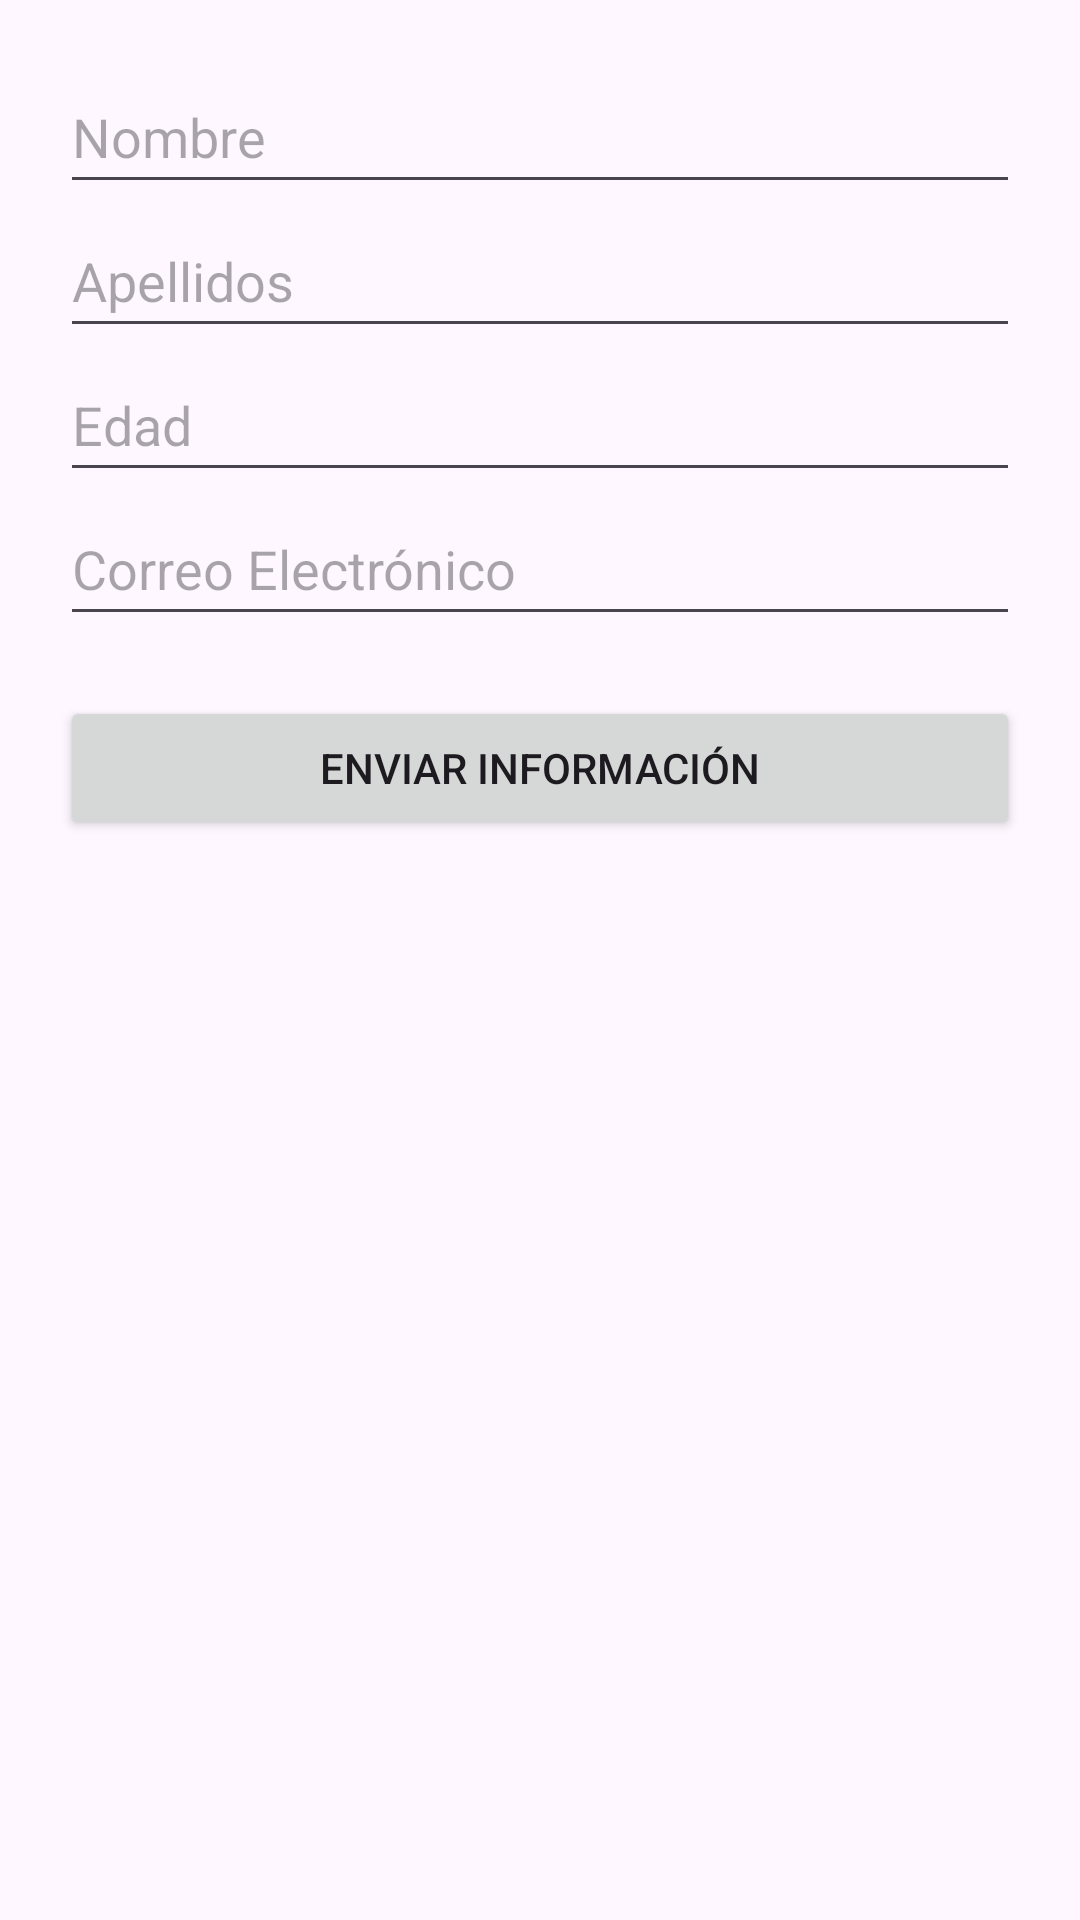

This screen was rendered from an Android layout file. Write that file and the resources it references.
<!-- AndroidManifest.xml: application theme Theme.EnviarInfo -->
<!-- res/layout/activity_main.xml -->
<?xml version="1.0" encoding="utf-8"?>
<LinearLayout xmlns:android="http://schemas.android.com/apk/res/android"
    android:layout_width="match_parent"
    android:layout_height="match_parent"
    android:orientation="vertical"
    android:padding="20dp">

    <EditText
        android:id="@+id/txtNombre"
        android:layout_width="match_parent"
        android:layout_height="wrap_content"
        android:hint="Nombre"
        android:minHeight="48dp" />

    <EditText
        android:id="@+id/txtApellido"
        android:layout_width="match_parent"
        android:layout_height="wrap_content"
        android:hint="Apellidos"
        android:minHeight="48dp" />

    <EditText
        android:id="@+id/txtEdad"
        android:layout_width="match_parent"
        android:layout_height="wrap_content"
        android:hint="Edad"
        android:inputType="number"
        android:minHeight="48dp" />

    <EditText
        android:id="@+id/txtCorreo"
        android:layout_width="match_parent"
        android:layout_height="wrap_content"
        android:hint="Correo Electrónico"
        android:inputType="textEmailAddress"
        android:minHeight="48dp" />

    <Button
        android:id="@+id/btnEnviar"
        android:text="Enviar Información"
        android:layout_width="match_parent"
        android:layout_height="wrap_content"
        android:layout_marginTop="20dp"/>

</LinearLayout>
<!-- resources referenced by this layout -->
<resources>
  <style name="Theme.EnviarInfo" parent="Base.Theme.EnviarInfo" />
  <style name="Base.Theme.EnviarInfo" parent="Theme.Material3.DayNight.NoActionBar">
          
          
      </style>
</resources>
